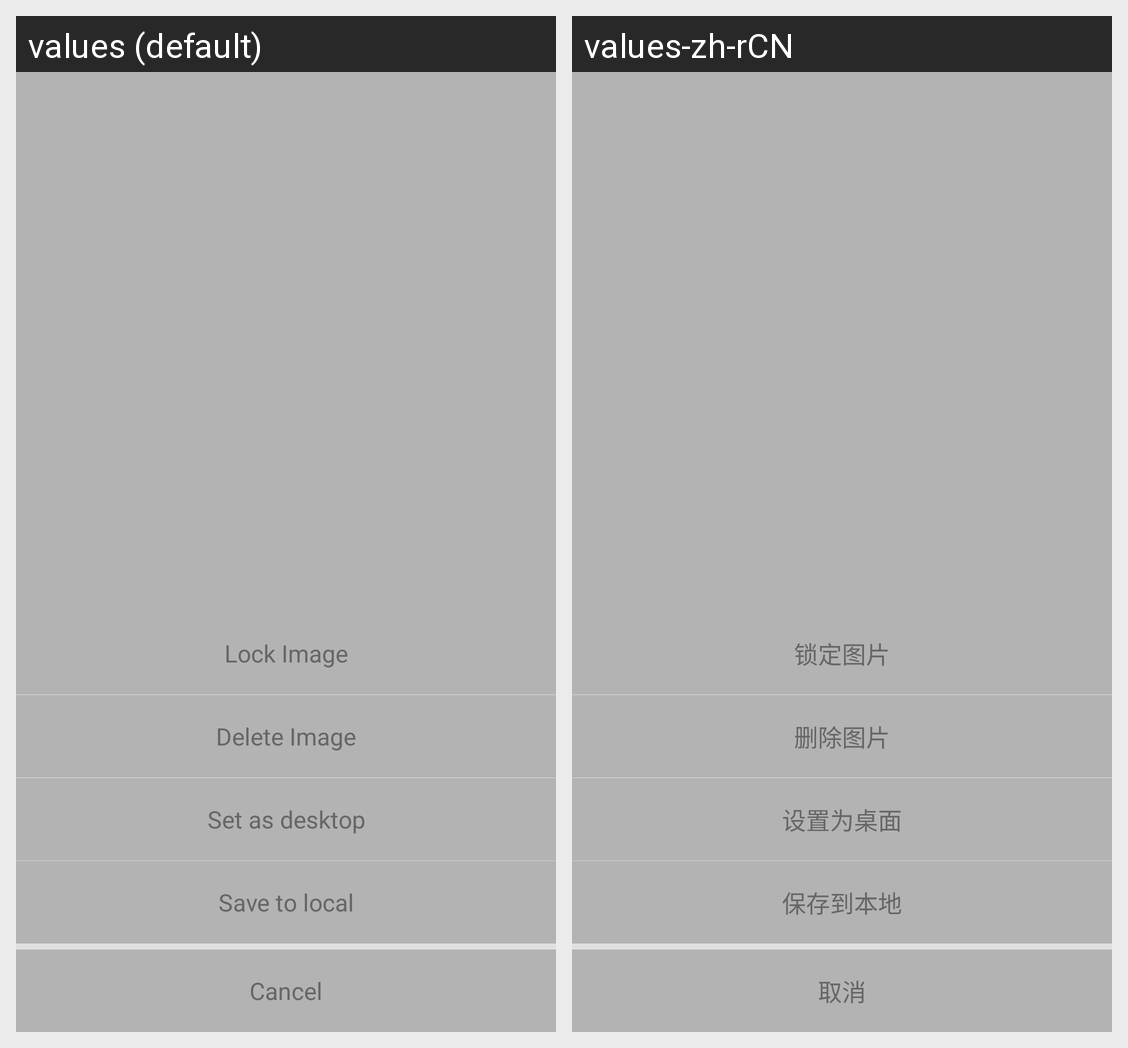

Here is an Android app screen in its default locale and in the app's own translations. Write out the translated-string differences for the strings that appear on this screen.
Android screen res/layout/layout_download_img.xml rendered under 2 locales, left to right: values (default), values-zh-rCN. Device: Nexus 5 (rendered at 1080×1920; each locale shown at half size, 540×960, under a caption strip naming it); theme Theme.MaterialComponents.DayNight.NoActionBar.
Strings drawn on this screen, with the default value and each locale's value (text and hints the layout hard-codes, and strings that could not be matched under every locale, appear in the picture but are not listed):

lockimage
  values: Lock Image
  values-zh-rCN: 锁定图片

set_delete_image
  values: Delete Image
  values-zh-rCN: 删除图片

set_as_desktop
  values: Set as desktop
  values-zh-rCN: 设置为桌面

save_to
  values: Save to local
  values-zh-rCN: 保存到本地

cancel
  values: Cancel
  values-zh-rCN: 取消
